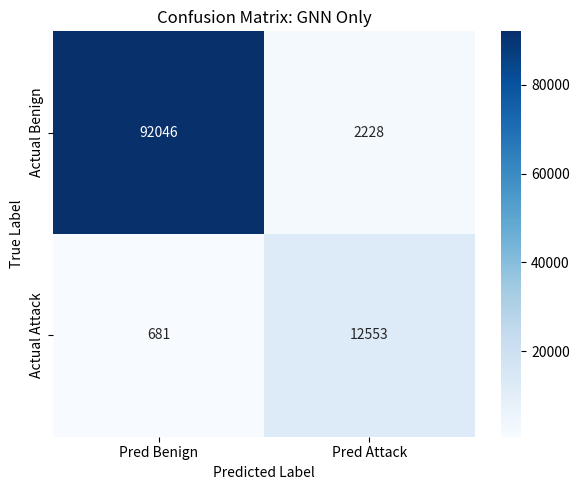
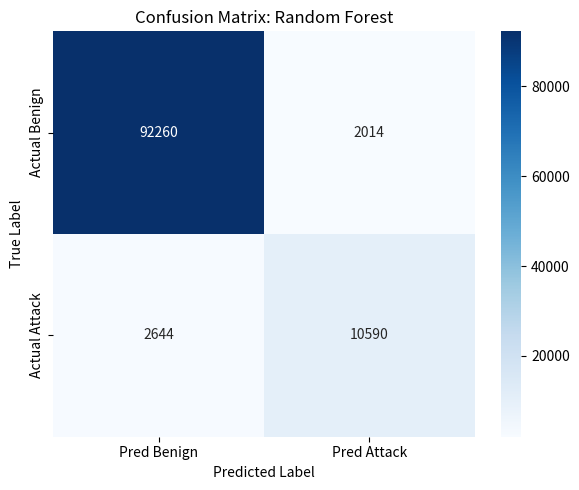
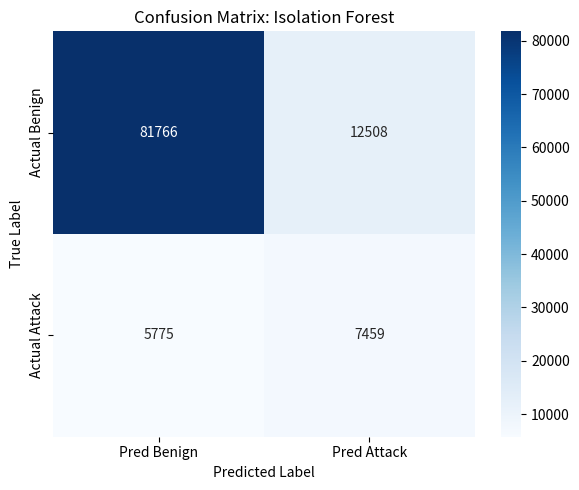
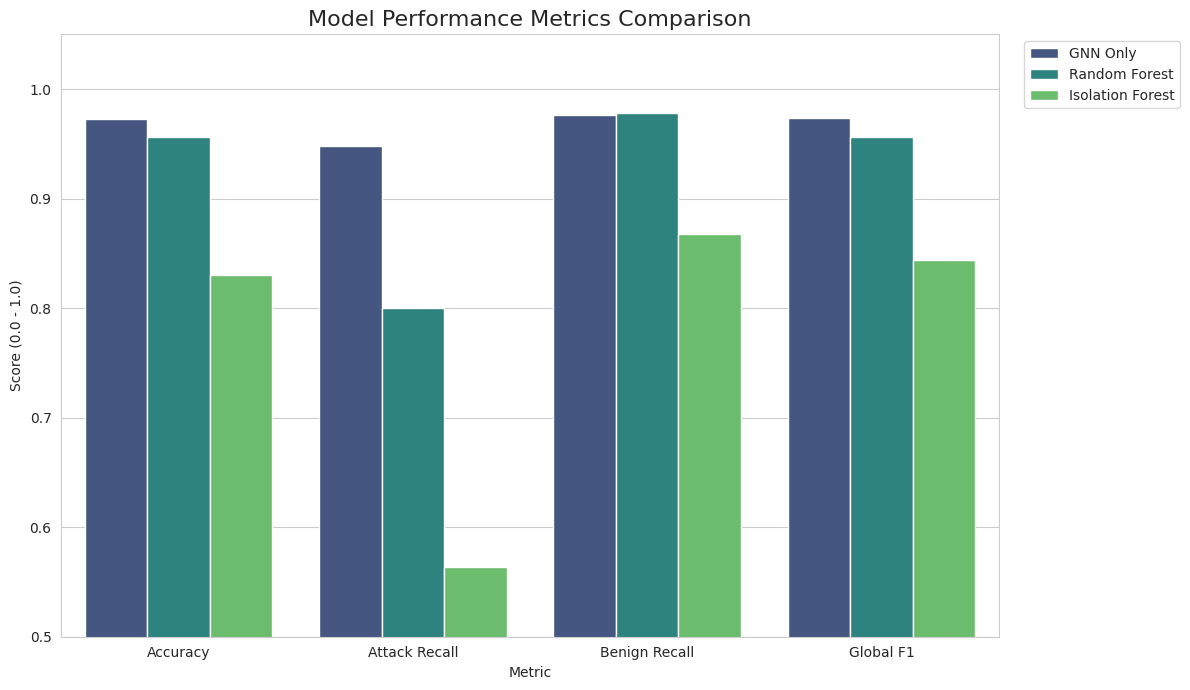
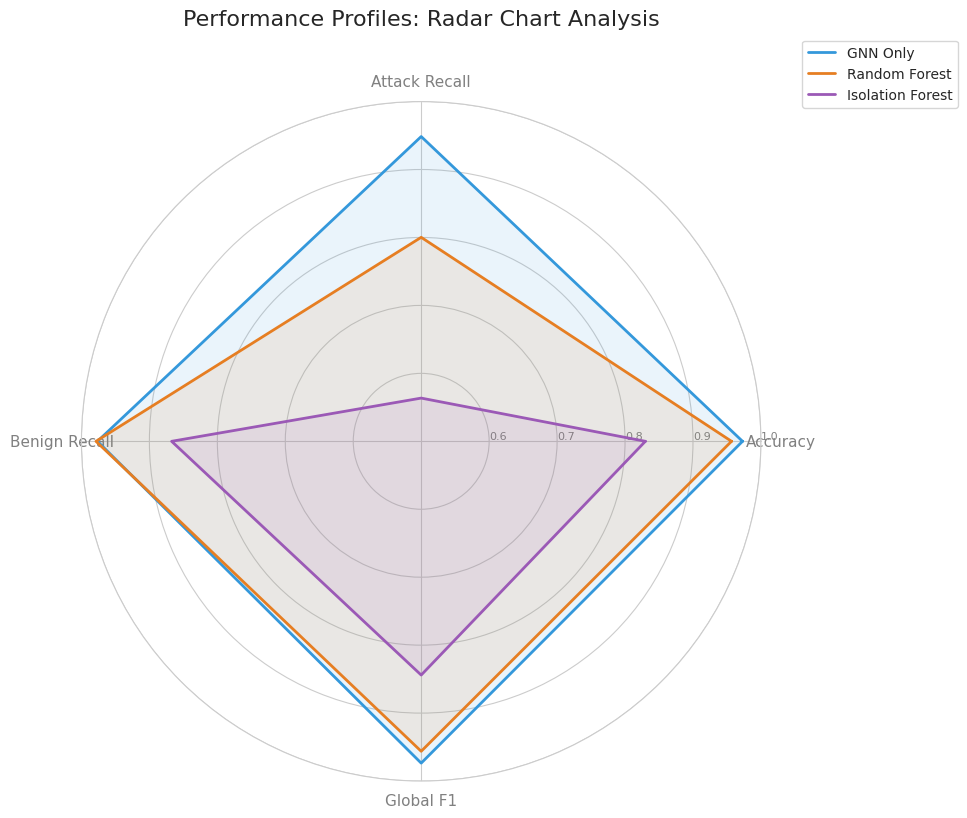

Source code (Python) for these figures, in order:
import os
import matplotlib.pyplot as plt
import seaborn as sns
import pandas as pd
import numpy as np

# Set the output directory for report figures
output_dir = "reports/figures"
os.makedirs(output_dir, exist_ok=True)

# 1. Performance Data (Removed Stacking Ensemble)
models = ["GNN Only", "Random Forest", "Isolation Forest"]
metrics = ["Accuracy", "Attack Recall", "Benign Recall", "Global F1"]

data = {
    "Model": models,
    "Accuracy": [0.9729, 0.9567, 0.8299],
    "Attack Recall": [0.9485, 0.8002, 0.5636],
    "Benign Recall": [0.9764, 0.9786, 0.8673],
    "Global F1": [0.9736, 0.9562, 0.8440]
}
df_metrics = pd.DataFrame(data)

# 2. Confusion Matrices (Removed Stacking Ensemble)
cms = {
    "GNN Only": np.array([[92046, 2228], [681, 12553]]),
    "Random Forest": np.array([[92260, 2014], [2644, 10590]]),
    "Isolation Forest": np.array([[81766, 12508], [5775, 7459]])
}

# --- Visualizing Functions ---

def save_confusion_matrix(cm, model_name):
    """Generates and saves a confusion matrix heatmap with integer formatting."""
    plt.figure(figsize=(6, 5))
    sns.heatmap(cm, annot=True, fmt='d', cmap='Blues', 
                xticklabels=['Pred Benign', 'Pred Attack'],
                yticklabels=['Actual Benign', 'Actual Attack'])
    plt.title(f'Confusion Matrix: {model_name}')
    plt.ylabel('True Label')
    plt.xlabel('Predicted Label')
    plt.tight_layout()
    # This will overwrite existing files with the same name
    plt.savefig(os.path.join(output_dir, f"cm_{model_name.lower().replace(' ', '_')}.png"))
    plt.close()

def save_comparison_chart(df):
    """Generates a grouped bar chart comparing models across all metrics."""
    df_melted = df.melt(id_vars="Model", var_name="Metric", value_name="Score")
    plt.figure(figsize=(12, 7))
    sns.set_style("whitegrid")
    # Palette reduced to 3 colors since we have 3 models now
    ax = sns.barplot(data=df_melted, x="Metric", y="Score", hue="Model", palette="viridis")
    plt.title("Model Performance Metrics Comparison", fontsize=16)
    plt.ylim(0.5, 1.05)
    plt.ylabel("Score (0.0 - 1.0)")
    plt.legend(bbox_to_anchor=(1.02, 1), loc='upper left')
    plt.tight_layout()
    plt.savefig(os.path.join(output_dir, "model_comparison_metrics.png"))
    plt.close()

def save_radar_chart(df):
    """Generates a radar (spider) chart to compare model 'profiles' across metrics."""
    categories = list(df.columns[1:])
    N = len(categories)
    angles = [n / float(N) * 2 * np.pi for n in range(N)]
    angles += angles[:1] # Close the circle
    
    plt.figure(figsize=(10, 10))
    ax = plt.subplot(111, polar=True)
    
    plt.xticks(angles[:-1], categories, color='grey', size=11)
    ax.set_rlabel_position(0)
    plt.yticks([0.6, 0.7, 0.8, 0.9, 1.0], ["0.6","0.7","0.8","0.9","1.0"], color="grey", size=8)
    plt.ylim(0.5, 1.0)
    
    # Plot each model's profile
    # Reduced colors list to match 3 models
    colors = ['#3498db', '#e67e22', '#9b59b6']
    for i, model in enumerate(df['Model']):
        values = df.loc[i].drop('Model').values.flatten().tolist()
        values += values[:1]
        ax.plot(angles, values, linewidth=2, linestyle='solid', label=model, color=colors[i])
        ax.fill(angles, values, color=colors[i], alpha=0.1)
    
    plt.title("Performance Profiles: Radar Chart Analysis", size=16, y=1.1)
    plt.legend(loc='upper right', bbox_to_anchor=(1.3, 1.1))
    plt.tight_layout()
    plt.savefig(os.path.join(output_dir, "radar_chart_comparison.png"))
    plt.close()

# --- Main Execution ---
if __name__ == "__main__":
    print("Starting figure generation...")
    
    # 1. Confusion Matrices (Will create 3 images, overwriting existing ones)
    for name, matrix in cms.items():
        save_confusion_matrix(matrix, name)
        
    # 2. Comparison Bar Chart (Will overwrite existing file)
    save_comparison_chart(df_metrics)
    
    # 3. Radar Profile (Will overwrite existing file)
    save_radar_chart(df_metrics)
    
    # Note: save_weights_chart was removed as it is specific to the Stacking model
    
    print(f"Success! Charts are updated in: {output_dir}")
